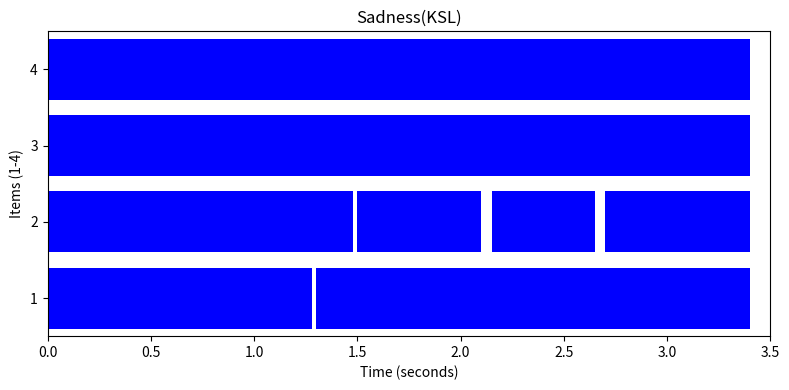

This figure's Python source:
import matplotlib.pyplot as plt
import numpy as np 

# # 데이터 설정
# y_values = range(1, 7)
# x_start = [0.25,0,0.85,0,0,0] # 0, 0.25, 0, 0, 0, 0, 0.65, 0, 0, 0.65
# x_end = [0.25, 1, 1, 1, 1, 0.55, 1, 1, 0.55, 1] # 0.25, 1, 1, 1, 1, 0.55, 1, 1, 0.55, 1
# x_lengths = [end - start for start, end in zip(x_start, x_end)]

# # 막대 색상 설정 (파란색)
# color = 'blue'

# # 가로 막대 그래프 생성
# plt.figure(figsize=(8, 6))
# plt.barh(y_values, x_lengths, color=color, edgecolor="black", left=x_start)

# # 축 설정
# plt.xlabel("Time (seconds)")
# plt.ylabel("Items (1-6)")
# plt.xlim(0, 3.8)  # 최대 시간을 조금 더 여유 있게 설정
# plt.ylim(0.5, 6.5)
# plt.xticks(np.arange(0, 3.8, 0.5))
# plt.yticks(y_values)

# # 그래프 제목
# plt.title("Surprised(KSL)")

# # 그래프 표시
# plt.tight_layout()
# plt.show()

# Create the figure and axes
fig, ax = plt.subplots(figsize=(8, 4))

# Data for the bars
x_labels = ['1', '2', '3', '4']
y_segments = {
    '1': [(0, 1.28),(1.3, 3.4)],
    '2': [(0, 1.48),(1.5, 2.1),(2.15, 2.65),(2.7, 3.4)],
    '3': [(0, 3.4)],
    '4': [(0, 3.4)]
}
# Plot the bars
for i, (label, segments) in enumerate(y_segments.items()):
    for start, end in segments:
        ax.barh(label, end - start, left=start, color='blue')

# Set x and y axis limits
ax.set_xlim(0, 3.5)
ax.set_ylim(-0.5, len(x_labels) - 0.5)

# Add grid and labels
#ax.set_xticks([0, 1, 2, 3, 4]) 
plt.xticks(np.arange(0, 4.0, 0.5))
ax.set_yticks(range(len(x_labels)))
ax.set_yticklabels(x_labels)
ax.set_xlabel("Time (seconds)")
ax.set_ylabel("Items (1-4)")

# Display the plot
plt.title("Sadness(KSL)")
plt.tight_layout()
plt.show()
